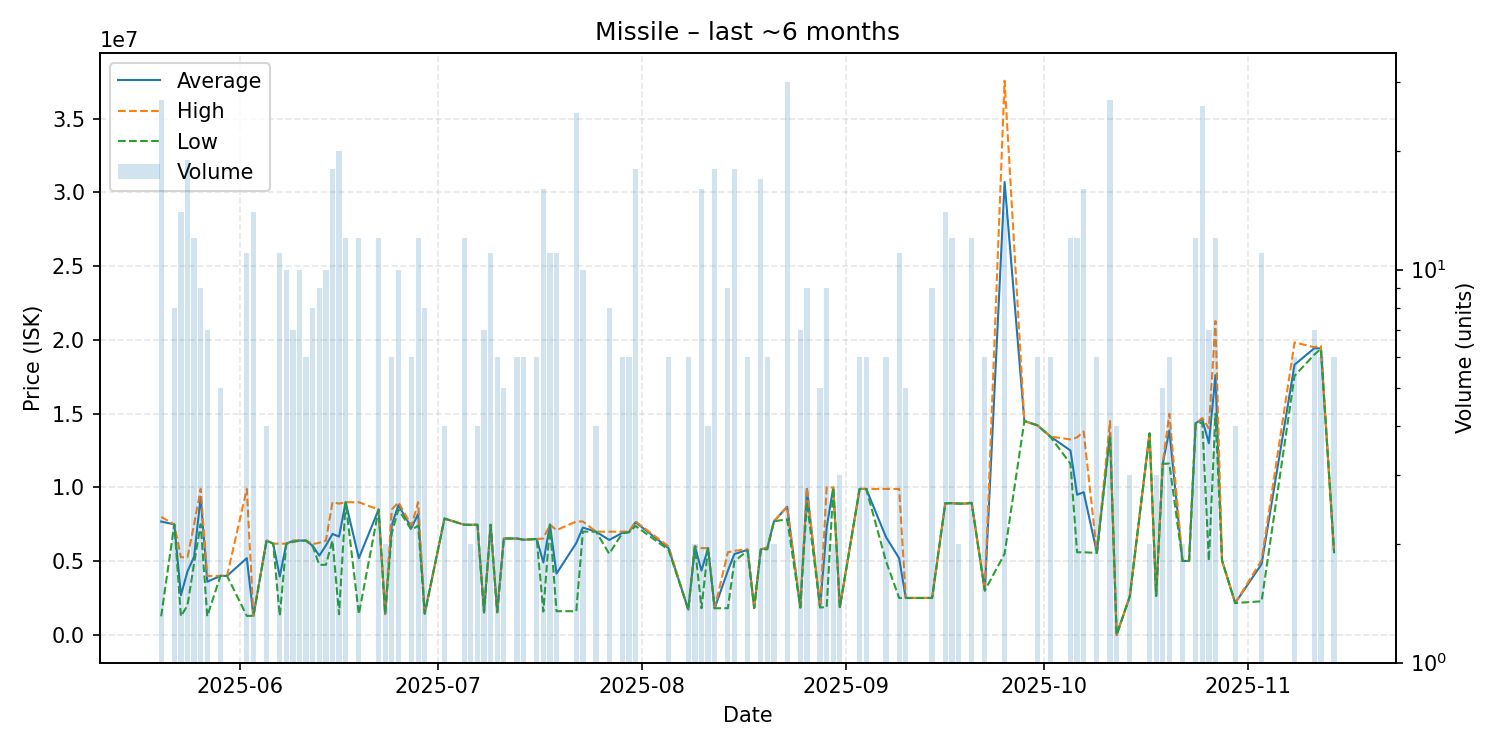

The file beside this chart, header and first rows:
date, average, highest, lowest, order_count, volume
2025-05-20, 7683148, 7999000, 1258000, 8, 27
2025-05-22, 7488250, 7489000, 7488000, 4, 8
2025-05-23, 2687357, 5259000, 1258000, 8, 14
2025-05-24, 4308211, 5259000, 2000000, 12, 19
2025-05-25, 5299000, 7500000, 4859000, 4, 12
2025-05-26, 9360667, 9900000, 7499500, 5, 9
2025-05-27, 3602286, 3990000, 1259000, 4, 7
2025-05-29, 3999600, 4000000, 3999000, 2, 5
2025-05-30, 4000000, 4000000, 4000000, 1, 1
2025-06-02, 5201727, 9899000, 1287000, 5, 11
2025-06-03, 1289643, 1290000, 1289000, 2, 14
2025-06-05, 6395000, 6395000, 6395000, 1, 4
2025-06-06, 6184000, 6184000, 6184000, 1, 1
2025-06-07, 3956455, 6179000, 1289000, 3, 11
2025-06-08, 6183300, 6185000, 6180000, 4, 10
2025-06-09, 6367286, 6396000, 6294000, 5, 7
2025-06-10, 6391400, 6392000, 6390500, 3, 10
2025-06-11, 6389000, 6389000, 6389000, 1, 6
2025-06-12, 6037500, 6150000, 6000000, 2, 8
2025-06-13, 5372000, 6244500, 4750000, 5, 9
2025-06-14, 6060800, 6389000, 4749500, 5, 10
2025-06-15, 6843222, 8994000, 6391000, 7, 18
2025-06-16, 6663900, 8900000, 1400000, 7, 20
2025-06-17, 8991750, 8992000, 8990000, 3, 12
2025-06-19, 5197500, 8992000, 1403000, 7, 12
2025-06-22, 8496000, 8496000, 8496000, 4, 12
2025-06-23, 1409000, 1409000, 1409000, 2, 2
2025-06-24, 7439333, 8499000, 6909500, 3, 6
2025-06-25, 8795200, 8994000, 8497000, 4, 10
2025-06-27, 7261000, 7410000, 7112000, 2, 6
2025-06-28, 8203167, 8995000, 7411000, 5, 12
2025-06-29, 1441000, 1441000, 1441000, 8, 8
2025-07-02, 7887000, 7887000, 7887000, 1, 4
2025-07-05, 7466167, 7467000, 7464000, 5, 12
2025-07-06, 7464000, 7464000, 7464000, 1, 2
2025-07-07, 7463500, 7466000, 7463000, 3, 4
2025-07-08, 1527429, 1531000, 1525000, 3, 7
2025-07-09, 7466909, 7468000, 7465000, 5, 11
2025-07-10, 1534000, 1534000, 1534000, 1, 6
2025-07-11, 6531400, 6532000, 6531000, 2, 5
2025-07-13, 6531000, 6532000, 6530000, 2, 6
2025-07-14, 6451000, 6451000, 6451000, 1, 6
2025-07-16, 6499500, 6500000, 6497000, 3, 6
2025-07-17, 4910562, 6533000, 1582500, 4, 16
2025-07-18, 7472000, 7475000, 7468000, 3, 11
2025-07-19, 4154909, 7100000, 1602000, 7, 11
2025-07-22, 6227200, 7687000, 1607500, 8, 25
2025-07-23, 7275100, 7689000, 6999500, 4, 10
2025-07-25, 6995000, 6995000, 6995000, 1, 4
2025-07-27, 6434375, 6995000, 5500000, 5, 8
2025-07-29, 6916667, 7000000, 6900000, 3, 6
2025-07-30, 6975000, 7000000, 6950000, 2, 6
2025-07-31, 7631667, 7690000, 7380000, 5, 18
2025-08-05, 5885000, 6000000, 5770000, 2, 6
2025-08-08, 1708000, 1708000, 1708000, 1, 6
2025-08-09, 5997000, 5997000, 5997000, 1, 2
2025-08-10, 4355625, 5883000, 1805000, 9, 16
2025-08-11, 5878750, 5879000, 5878000, 2, 4
2025-08-12, 1805667, 1806000, 1805000, 4, 18
2025-08-14, 4345333, 5600000, 1807000, 4, 9
... 53 more rows
